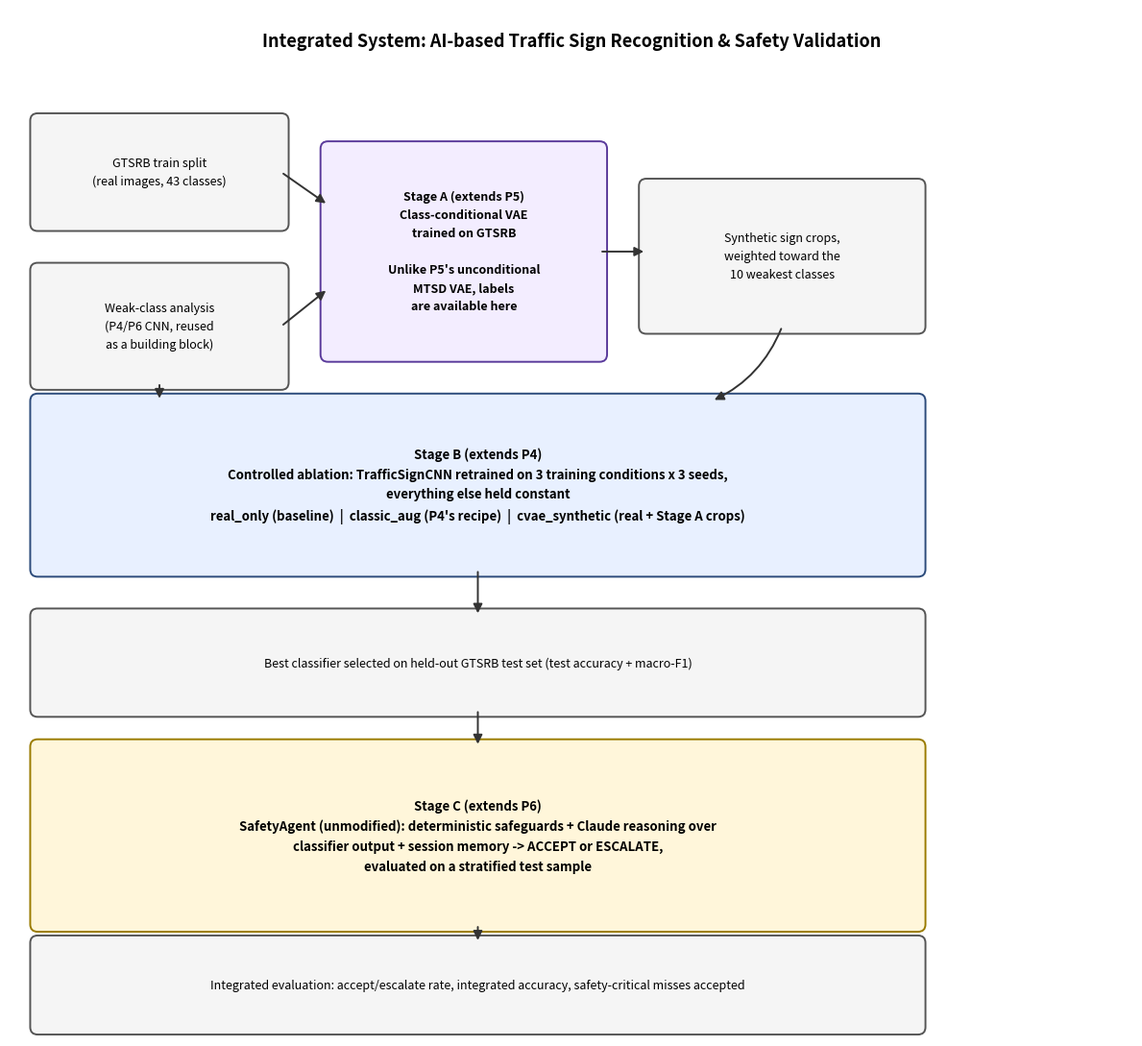

Write Python code to recreate this figure.
"""Renders the P7 integrated-system architecture diagram: how P4 (CNN),
P5 (VAE), and P6 (agent) combine into one pipeline."""
import matplotlib.pyplot as plt
from matplotlib.patches import FancyArrowPatch, FancyBboxPatch

fig, ax = plt.subplots(figsize=(12, 11))
ax.set_xlim(0, 12)
ax.set_ylim(0, 11)
ax.axis("off")


def box(x, y, w, h, text, fc="#eef3fb", ec="#2b4a7a", fontsize=9, weight="normal"):
    b = FancyBboxPatch((x, y), w, h, boxstyle="round,pad=0.08,rounding_size=0.08",
                        linewidth=1.4, edgecolor=ec, facecolor=fc)
    ax.add_patch(b)
    ax.text(x + w / 2, y + h / 2, text, ha="center", va="center",
             fontsize=fontsize, weight=weight, linespacing=1.6)
    return b


def arrow(x1, y1, x2, y2, color="#333333", style="-|>", lw=1.4, connectionstyle="arc3,rad=0.0"):
    a = FancyArrowPatch((x1, y1), (x2, y2), arrowstyle=style, color=color,
                         linewidth=lw, connectionstyle=connectionstyle, mutation_scale=14)
    ax.add_patch(a)


ax.text(6, 10.6, "Integrated System: AI-based Traffic Sign Recognition & Safety Validation",
        ha="center", fontsize=13, weight="bold")

# Inputs
box(0.3, 8.7, 2.6, 1.1, "GTSRB train split\n(real images, 43 classes)", fc="#f5f5f5", ec="#555555")
box(0.3, 7.0, 2.6, 1.2, "Weak-class analysis\n(P4/P6 CNN, reused\nas a building block)", fc="#f5f5f5", ec="#555555")

# Stage A
box(3.4, 7.3, 2.9, 2.2,
    "Stage A (extends P5)\nClass-conditional VAE\ntrained on GTSRB\n\nUnlike P5's unconditional\nMTSD VAE, labels\nare available here",
    fc="#f3edff", ec="#5a3a9b", weight="bold")
box(6.8, 7.6, 2.9, 1.5, "Synthetic sign crops,\nweighted toward the\n10 weakest classes", fc="#f5f5f5", ec="#555555")

arrow(2.9, 9.25, 3.4, 8.9)
arrow(2.9, 7.6, 3.4, 8.0)
arrow(6.3, 8.4, 6.8, 8.4)

# Stage B
box(0.3, 5.0, 9.4, 1.8,
    "Stage B (extends P4)\nControlled ablation: TrafficSignCNN retrained on 3 training conditions x 3 seeds,\n"
    "everything else held constant\n"
    "real_only (baseline)  |  classic_aug (P4's recipe)  |  cvae_synthetic (real + Stage A crops)",
    fc="#e8f0ff", ec="#2b4a7a", weight="bold", fontsize=9.5)

arrow(1.6, 7.0, 1.6, 6.8)
arrow(8.25, 7.6, 7.5, 6.8, connectionstyle="arc3,rad=-0.2")

box(0.3, 3.5, 9.4, 1.0,
    "Best classifier selected on held-out GTSRB test set (test accuracy + macro-F1)",
    fc="#f5f5f5", ec="#555555")
arrow(5.0, 5.0, 5.0, 4.5)

# Stage C
box(0.3, 1.2, 9.4, 1.9,
    "Stage C (extends P6)\nSafetyAgent (unmodified): deterministic safeguards + Claude reasoning over\n"
    "classifier output + session memory -> ACCEPT or ESCALATE,\n"
    "evaluated on a stratified test sample",
    fc="#fff6da", ec="#9a7b00", weight="bold", fontsize=9.5)
arrow(5.0, 3.5, 5.0, 3.1)

box(0.3, 0.1, 9.4, 0.9,
    "Integrated evaluation: accept/escalate rate, integrated accuracy, safety-critical misses accepted",
    fc="#f5f5f5", ec="#555555")
arrow(5.0, 1.2, 5.0, 1.0)

plt.tight_layout()
plt.savefig("figure0_architecture.png", dpi=150)
print("saved figure0_architecture.png")
